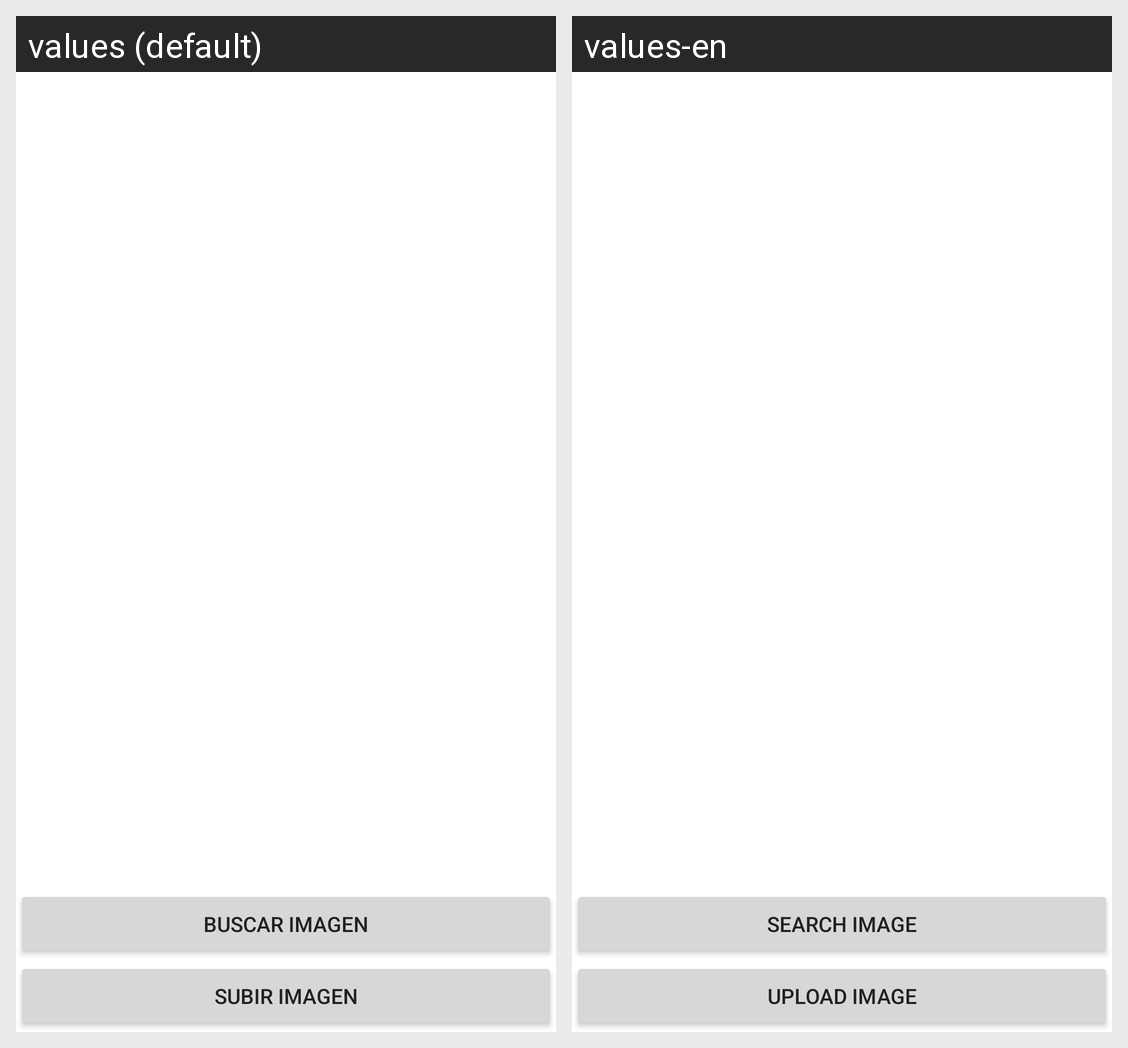

For this localized Android screen grid, give each drawn string resource with its value in every locale shown.
Android screen res/layout/fragment_upload_image.xml rendered under 2 locales, left to right: values (default), values-en. Device: Nexus 5 (rendered at 1080×1920; each locale shown at half size, 540×960, under a caption strip naming it); theme AppTheme.
Strings drawn on this screen, with the default value and each locale's value (text and hints the layout hard-codes, and strings that could not be matched under every locale, appear in the picture but are not listed):

upload_image
  values: Subir Imagen
  values-en: Upload Image

search_image
  values: Buscar Imagen
  values-en: Search Image
